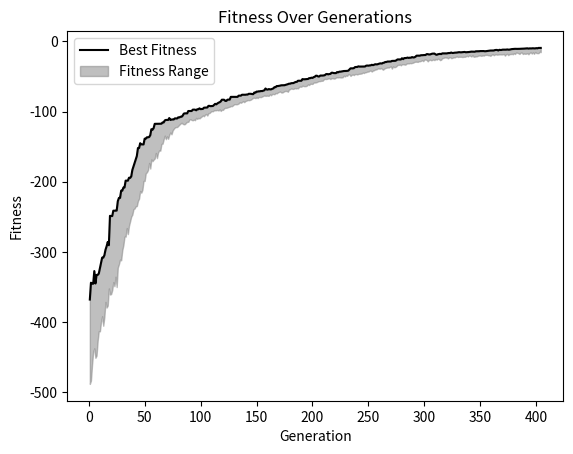

Here is the Python script that generated this plot:
"""
Projet Portrait robot numérique 
-------------------------------
Algorithme génétique :
    Création d'images similaires à une image 
    de départ à l'aide d'un algorithme simulant
    l'évolution d'une population par sélection 
    naturelle.
-------------------------------
Auteurs : 
[redacted]
-------------------------------
Version : 
    1.6 (13/03/2025)
"""
import numpy as np
import matplotlib.pyplot as plt
from random import choices

class GeneticAlgorithm():
    """
    Class GeneticAlgorithm

    This algorithm aims at creating a set of images similar to a target picture using 
    a genetic algorithm. 
    These images are all representing as vectors of dimension n, which are the 
    representation of the images in the latent space of an autoencoder.

    """
    def __init__(self, target, max_iteration, size_pop, nb_to_retrieve, stop_threshold, selection_method,
                 crossover_proba, crossover_method, mutation_rate, sigma_mutation, mutation_method):
        """
        Creation of an instance of the GeneticAlgorithm class.

        Parameters
        ----------
        target : np.array
            Vector of size n representing the target photo in the latent space of the autoencoder. 
        max_iteration : int
            Maximal number of generation to obtain the final population

        Returns
        -------
        None

        """
        self.target_photo = target
        self.dimension = len(target) # dimension of the vector space = "number of gene of one individual"

        self.max_iteration = max_iteration

        self.population = self.create_random_init_pop(size_pop) # list : initial population from which the evolutionary process begins
        self.generation = None # list : selected population based on fitness at each generation
         
        self.m = nb_to_retrieve # nb of solutions we want to have at the end of the GA
        self.threshold = stop_threshold
        # self.count_generation = 1 # to count the number of generations and plot it afterwards. # pas utile si génération en clé du dico

        self.dico_fitness = {} # dictionnary to memorize the fitness values of the population at each generation
        self.solution = [] # list of the best approximation of the target at the end the GA.

        self.selection_method = selection_method
        self.crossover_proba = crossover_proba
        self.crossover_method = crossover_method
        self.mutation_rate = mutation_rate
        self.sigma_mutation = sigma_mutation
        self.mutation_method = mutation_method

    def create_random_init_pop(self, size_pop):
        """
        Creation of a list of ten vectors to start the evolution process.

        Parameters
        ----------
        size_pop : int 
            Number of individuals in the initial population
        
        Use the dimension of the given target vector (self.dimension)

        Returns
        -------
        init_population : np.array
            Array of the vectors of the initial individuals generated randomly

        """

        init_population = []

        for _ in range(size_pop) : 
            # Attention la vrai population ça sera pas juste des entiers et surtout pas que des 0 et des 1
            init_population.append(np.random.rand(self.dimension)*100) #Generate an individual randomly
        init_population = np.array(init_population)
        return init_population
    
    def calculate_fitness(self):

        """
        Compute and store fitness of each individual

        Parameters
        ----------
        None 
            We use the euclidien distance to compute fitness (we might add a method parameter to test other metrics)

        Returns
        -------
        fitness : list
            List of the fitness of each individual in the same ordre as given by self.population.

        """

        """fitness = []
        for i in range(len(self.population)) :
            # print(self.population[i])
            fitness.append(self.calculate_individual_fitness(self.population[i]))
            # fitness.append(-np.sqrt(np.sum(np.square(self.population[i] - self.target_photo)))) #Compute euclidean distance with the formula"""
        
        # fitness = -np.sqrt(np.sum(np.square(self.population - self.target_photo), axis=1))
        fitness = -np.linalg.norm(self.population - self.target_photo, axis=1)
        return fitness.tolist()
    
    def calculate_individual_fitness(self, indiv):
        """
        Function to calculate the fitness of a single individual given as paramter.

        Parameters 
        ----------
        indiv : np.array
            Vector of a given indiviual of the population
        
        Returns 
        -------
        fitness_val : float
            Euclidian distance between the parameter and the target vector

        """ 
        # fitness_val = -np.sqrt(np.sum(np.square(indiv - self.target_photo)))
        fitness_val = -np.linalg.norm(indiv - self.target_photo)
        return fitness_val
    
    def select(self, nb_generation, criteria = "threshold"):

        """
        Select a pair number of individuals according to their fitness. This set of individuals will then 
        endure crossover and mutation.
        
        Possibly use two different criteria to do so : 
            - threshold : choose only the individuals that have a fitness greater than the average one.
            - Fortune_Wheel : include a part of random in the process.

        Parameters
        ----------
        nb_generation : int
            The index of the generation the algorithm is currently in.
        
        criteria : string
            Name of the criteria used for the selection. Default is "threshold".
            Other criterion is "Fortune_Wheel".

        Returns
        -------
        generation : list
            List of individuals selected to pursue algorithm.

        """

        if criteria == "threshold" :
            generation = []
            max_fitness_after_threshold = 0
            pop = np.array(0)
            fitness_avg = sum(self.dico_fitness[nb_generation])/len(self.dico_fitness[nb_generation]) # Compute average fitness
            for i in range(len(self.population)) : 
                if  self.dico_fitness[nb_generation][i] >= fitness_avg : #Selection of the individuals
                    generation.append(self.population[i])
                else : 
                    if self.dico_fitness[nb_generation][i] > max_fitness_after_threshold :    # Store the individual that is closer to the average fitness in case the number of individuals selected isn't pair.
                        max_fitness_after_threshold, pop = self.dico_fitness[nb_generation][i], self.population[i]

            if len(generation)%2 != 0 :       # if we don't have a pair number of individuals
                generation.append(pop)

            return generation

        elif criteria == "Fortune_Wheel" :

            proba_individuals = []
            #table_proba = []
            # max_fitness = np.max(list(self.dico_fitness.values())[-1][:]) # Retrieve the maximum fitness
            fitness_values = self.dico_fitness[nb_generation] 
            """min_fitness = min(fitness_values) # compute the most negative fitness -> furtherst away from target
            transformed_fitness = [abs(f - min_fitness) for f in fitness_values] # translate value so that the closest fitness to 0 has the highest new positive value"""
            
            transformed_fitness = np.abs(np.array(fitness_values) - np.min(fitness_values))
            
            # sum_fitness = sum(transformed_fitness)
            """for i in range(len(self.dico_fitness[nb_generation])): 
                proba_individuals.append(self.dico_fitness[nb_generation][i]*1 / max_fitness) """      # Attribute a probability to each fitness 
                #table_proba.append([self.population[i], self.dico_fitness[nb_generation][i], proba_individuals[i]]) # Création d'une table contenant l'individu, sa fitness et sa probabilité d'être tiré

            """if sum_fitness == 0: # avoid dividing by 0 
                proba_individuals = [1 / len(fitness_values)] * len(fitness_values)  # uniform distribution when they all have nul fitness
            else:
                proba_individuals = [f / sum_fitness for f in transformed_fitness] # normalisation of the fitness value by the sum of all fitness"""

            proba_individuals = transformed_fitness / np.sum(transformed_fitness) if np.sum(transformed_fitness) != 0 else np.ones_like(transformed_fitness) / len(transformed_fitness)

            if len(self.population)%2 == 0 : # Test la parité de la population pour générer un nombre pair d'individus
                nb_tirages = len(self.population)//2
            else : 
                nb_tirages = len(self.population)//2 + 1
            #sample = choices(table_proba, weights = proba_individuals, k = nb_tirages)  # Tirage de taille_de_population/2 pair individus selon leur probabilité. Attention !! ESt-ce qu'il y a des remises ???
            #generation.append(sample[:][0])

            ## Ou 
            list_index = list(range(len(self.population)))
            index_choice = np.random.choice(list_index, replace = False, size = nb_tirages, p = proba_individuals) # list of the selected individuals according to their probability
            generation = [self.population[k] for k in index_choice]
            return generation

        else : 
            print("Error, unknown method")
    
    def crossover_and_mutations(self):
        """
        Last step of each loop of the genetic algorithm : 
        - breeding between parents (crossover) too give a child population, 
        - mutation on these children

        Parameters
        ----------
        crossover_proba : float
            Probability of crossing over between two parents (between 0 and 1)

        Returns
        -------
        new_populations : list
            List of the vectors of the new population composed of the parents 
            (best individuals from the previous generation) and their children.

        """
        new_population = self.generation[:] # new population will also contained the selected parents from the previous generation
        for i in range(0, len(self.generation), 2): # Caution : this imply that the generation contain an even number of parents 
            parent1 = self.generation[i]
            parent2 = self.generation[i+1]
            
            # Crossovers
            if np.random.random_sample() < self.crossover_proba :
                child1, child2 = self.crossover(parent1, parent2, method=self.crossover_method)
            else : # no crossing over : children are equal to parents (before mutation)
                child1, child2 = parent1[:], parent2[:]
            
            # Mutations
            self.mutation(child1, self.sigma_mutation, method=self.mutation_method)
            self.mutation(child2, self.sigma_mutation, method=self.mutation_method)
            new_population.append(child1)
            new_population.append(child2)
            
        new_population = np.array(new_population)
        return new_population
    
    def crossover(self, parent1, parent2, method = "single-point"):
        """
        Implementation of a crossing over between two parents vectors. 
        The function exchange some of the vectors' coordinates to 
        create two children vectors. 

        Possibly use three different methods to do so : 
            - single-point : exchange every coordinates after this index (included).
            - two-points : exchange every coordinates between the lower and upper bound (included).
            - uniform : for each coordinate : toss a coin to know if it will be from the first or 
            the second parent (if no coordinate were exchanged, randomly choose one to exchange).

        Parameters
        ----------
        parent1 : np.array
            Array of dimension n representing the first parent (vector).
        parent2 : np.array
            Array of dimension n representing the second parent (vector).
        method : string
            Name of the method used for the crossing over. Default is "single-point".
            Other methods are "two-points" and "uniform".

        Returns
        -------
        children1 : np.array
            Array of dimension n representing the first child (vector).
        children2 : np.array
            Array of dimension n representing the second child (vector).

        """
        if method == "single-point" : # exchange every coordinates after a random index, including this index.
            crossing_point = np.random.randint(1, self.dimension) # self.dimension = size of the vectors = dimension of the vector space
            # print(crossing_point)
            children1 = np.concatenate((parent1[:crossing_point], parent2[crossing_point:]))
            children2 = np.concatenate((parent2[:crossing_point], parent1[crossing_point:]))

        elif method == "two-points" : # exchange every coordinates between two indexes, including them
            low_crossing_point = np.random.randint(0, self.dimension) # lower bound can be any index in the range of the size of the vectors
            upper_bound = min(low_crossing_point + (self.dimension-1), self.dimension) # to be sure that not every coordinates are exchanged (meaning that children = parents), we ensure that at least one stay the same
            high_crossing_point = np.random.randint(low_crossing_point, upper_bound) # upper bound cannot be inferior to the lower one
            # print(low_crossing_point, high_crossing_point)
            children1 = np.concatenate((parent1[:low_crossing_point], parent2[low_crossing_point:high_crossing_point+1], parent1[high_crossing_point+1:]))
            children2 = np.concatenate((parent2[:low_crossing_point], parent1[low_crossing_point:high_crossing_point+1], parent2[high_crossing_point+1:]))

        elif method == "uniform" : # randomly choose from which parents a coordinate will be 
            children1, children2 = np.array([0.0 for _ in range(self.dimension)]), np.array([0.0 for _ in range(self.dimension)])
            for i in range(self.dimension):
                p = np.random.randint(0,2) # tossing a coin : result = 0 or 1
                if p == 0 : # coordinate of child i come from parent i
                    children1[i] = parent1[i]
                    children2[i] = parent2[i]
                else : # coordinate of child i come from the other parent
                    children1[i] = parent2[i]
                    children2[i] = parent1[i]

            if np.array_equal(children1, parent1) : # if no exchange were made, while we want at least one when there is a crossover:
                random_index = np.random.randint(self.dimension) # randomly choose a coordinate to exchange to ensure that children differ from parents
                children1[random_index] = parent2[random_index]
                children2[random_index] = parent1[random_index]
        else : 
            print("Error, unknown method")
            children1, children2 = parent1, parent2 # keep children equal to parents if a wrong method is called

        return children1, children2
    
    def mutation(self, chr, sigma_mutation, method = "constant"):
        """
        Implementation of a mutational event on a chromosome/individual (vector).
        Each gene (coordinate) of the chromosome as a probability of mutating depending
        on the mutation rate given in parameter. 

        Mutations are drawn from a normal distribution distributed around 0. 
        Modifying the standard deviation sigma allows to have bigger or smaller mutations.

        Two different methods are implemented : 
            - constant : In this case, there is one single mutation rate given as parameter. 
            Each chromosome in the population have the same probability of mutation for their genes.
            - adaptive : In this case, there is two mutation rates given as parameters : the first
            one is for badly fitted chromosomes, and the second one for well fitted chromosomes. 
            Indeed, when a chromosome is well fitted, its coordinates are already close from the target, 
            meaning that mutating a lot of gene increases the chances of moving away from it. On the contrary,
            a badly fitted chromosome has all interest in having a high mutation probability to change a lot 
            of its coordinate and move closer to the target. Therefore, it can be useful to have two different 
            mutation rates, one smaller for the good fits and one higher for the bad fits, to converge more
            rapidly toward the target.

        Parameters
        ----------
        chr : 
        mutation_rate : float or tuple
            probability of mutation of a gene (between 0 and 1).
            If method is "constant", mutation rate is a unique float.
            If method is "adaptive", mutation rate is a tuple of two floats : (rate_for_low_fitness, rate_for_high_fitness)
        sigma_mutation : float
            Standard deviation of the normal distribution from whcih are drawn mutations.
        method : str
            Method use for the mutation rate. Default is "constant". Other method is "adaptive".

        Returns
        -------
        None
            chr is modified directly by the function and thus do not need to be returned.

        """
        if method == "constant": # in the constant case, there is a unique mutation rate that is the same for every chromosomes
            proba_mutation = self.mutation_rate
            
        elif method == "adaptive": # in the adaptive case, the mutation rate depends on the fitness of the chromosome
            fit_avg = np.mean([self.calculate_individual_fitness(indiv) for indiv in self.generation]) # average fitness among the curent generation
            fit_chr = self.calculate_individual_fitness(chr) # fitness of the current individual
            if fit_chr >= fit_avg : # individual is well fitted compared to the rest of the population 
                proba_mutation = self.mutation_rate[1]
                if fit_chr >= -30 :
                    sigma_mutation /= 5 # smaller mutation when closer to target
            else : # individual is badly fitted compared to the rest of the population
                proba_mutation = self.mutation_rate[0]

        else : 
            print("Error, unknow method") # if the method is incorrect, do not apply any mutation 
            return 

        """for i in range(self.dimension):
            if np.random.random_sample() < proba_mutation : 
                m = np.random.normal(0, sigma_mutation) # mutations are drawn from a normal distribution distributed around 0. Modifying sigma allows to have bigger or smaller mutations
                chr[i] += m"""
        mask = np.random.rand(self.dimension) < proba_mutation
        mutations = np.random.normal(0, sigma_mutation, self.dimension)
        chr[mask] += mutations[mask]

    def visualization(self):
        """
        Plot the evolution of the fitness of the population at each generation.

        Parameters
        ----------
        None

        Returns 
        -------
        None 
            Open a new window with the graph.
        """
        index_generations = list(range(1, list(self.dico_fitness.keys())[-1]+1))
        # print(list(self.dico_fitness.values())[-1])
        best_fitness_values = [np.max(list_fitness) for list_fitness in self.dico_fitness.values()]
        worst_fitness_values = [np.min(list_fitness) for list_fitness in self.dico_fitness.values()]

        plt.figure()
        plt.plot(index_generations, best_fitness_values, label='Best Fitness', color='black')
        plt.fill_between(index_generations, worst_fitness_values, best_fitness_values, color='gray', alpha=0.5, label='Fitness Range')
        plt.xlabel('Generation')
        plt.ylabel('Fitness')
        plt.title('Fitness Over Generations')
        plt.legend()
        plt.show()

    def stop_condition(self):
        """
        Stopping condition of the GA : 
        If the m individuals of the population with the highest fitness values 
        all have a fitness inferior to an arbitrary threshold, stop the algorithms :
        we consider that we are close enough from the target.

        Parameters 
        ----------
        m : int
            Number of vectors to retrieve
        threshold : float
            Max distance until when we consider that we are close from the target

        Returns
        -------
        stop : bool
            True or false, depending on if we need to stop the GA or not.

        """
        self.solution, max_fitness = self.retrieve_max_fitness_population() #  to retrieve only the m closest individuals to the target

        stop = True
        for val in max_fitness :
            if val < self.threshold :
                stop = False
                break
    
        return stop
    
    def retrieve_max_fitness_population(self):
        """
        Retrieve the m more fitted solutions in the population, 
        which are the m closest vectors to the target.

        Parameters
        ----------
        m : int 
            Number of vectors to retrieve

        Returns
        -------
        population_max : list
            List of the m vectors having the best fitnesses
        fitness_max : np.array
            Array of the m highest fitness values

        """
        last_fitnesses = list(self.dico_fitness.values())[-1][:]
        """last_fitnesses.sort()
        print(last_fitnesses[-m:])""" # only retrieve max fitness but not their index in the list

        indices_max = np.argsort(last_fitnesses)[-self.m:][::-1] # finding the indices corresponding to the m highest values, in decreasing order
        fitness_max = np.sort(last_fitnesses)[-self.m:][::-1] # m highest values of fitness (used in the stop condition)
        population_max = [self.population[i] for i in indices_max]
        return population_max, fitness_max
    
    def main_loop(self):
        """
        Main Loop of the Genetic Algorithm.
        The loop represent the evolution of the population over generations.

        Parameters
        ----------
        None

        Returns
        -------
        self.solution : list
            List of the vectors solution of the Genetic Algorithm
        """
        count_generation = 0
        while count_generation < self.max_iteration :
            count_generation += 1 
            self.dico_fitness[count_generation] = self.calculate_fitness()
            if self.stop_condition(): # if we have solutions close enough to the target
                break
            self.generation = self.select(count_generation, criteria=self.selection_method) 
            new_population = self.crossover_and_mutations()
            self.population = new_population
           
        print(np.max(self.dico_fitness[count_generation]))
        # self.solution = self.retrieve_final_population(10) # already done in self.stop_condition()
        self.visualization()
        return self.solution



def test_crossing_over(ga, method = "single-point"):
    p1 = np.array([1,1,0,1,1,0,0,1,0,0,1,1,0,1,1,0])
    p2 = np.array([1,1,0,1,1,1,1,0,0,0,0,1,1,1,1,0])
    c1, c2 = ga.crossover(p1,p2, method)
    print("Parents: ")
    print(p1)
    print(p2)
    print("Children: ")
    print(c1)
    print(c2)
    print("\n")

def test_mutation(ga, method = "constant"):
    chr = np.array([1,4,10,2,1,0,0,5,22,1,3,16,0,1,7,0], dtype = float)
    print("Before mutation: ")
    print(chr) 
    ga.mutation(chr, 0.5, 1, method)
    print("After mutation: ")
    print(chr)
    print("\n")

def test_create_random_init_pop(ga, target) : 
    print("Target :")
    print(target)
    print("Initial population :")
    print(ga.create_random_init_pop(10))

def test_calculate_fitness(ga) : 
    print("Fitness : ")
    print(ga.calculate_fitness())


def test_unitaire():
    target = np.array([1,0,1,1,1,0,0,0,1,1,0,1,0,1,1,0])
    ga = GeneticAlgorithm(target, 10000)
    test_crossing_over(ga, "uniform")
    test_mutation(ga)
    test_create_random_init_pop(ga, target)
    test_calculate_fitness(ga)

def test_global():
    target = np.random.rand(8,8) * 10
    target = target.flatten(order = "C")
    print(f"target : {target}")
    ga = GeneticAlgorithm(target, max_iteration=1000, size_pop=100, nb_to_retrieve=10, stop_threshold=-10, selection_method="Fortune_Wheel",
                          crossover_proba=0.7, crossover_method="uniform", mutation_rate=(0.3, 0.05), sigma_mutation=1.5, mutation_method="adaptive")
    solutions = ga.main_loop()
    print(len(solutions))
    for v in solutions :
        print(v)

if __name__ == "__main__" :
    # test_unitaire()
    test_global()


    
